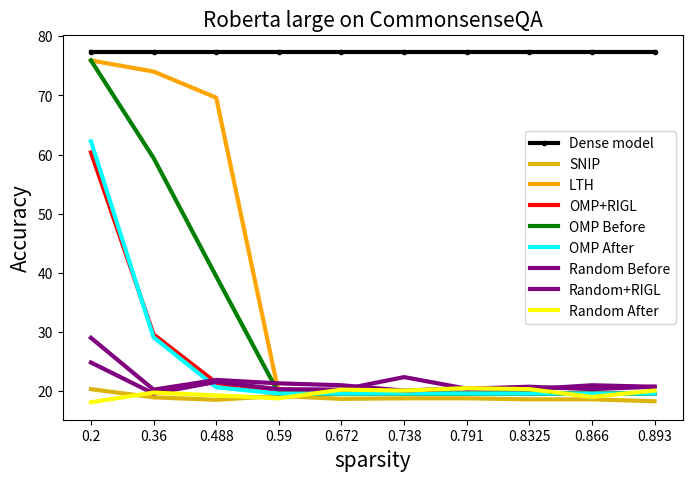

Write the Python code that produced this figure.
import matplotlib.pyplot as plt
import numpy as np
from matplotlib.pyplot import figure
fig = figure(num=None, figsize=(8, 5), dpi=150, facecolor='w', edgecolor='k')
fontsize = 15
markersize = 3

dense = [77.31]

robert_lth = [75.92, 74.04, 69.62, 19.57, 19.57, 19.57, 19.57, 19.57, 19.57, 19.57]
x_lth = [0.2, 0.36, 0.488, 0.590, 0.672, 0.738, 0.791, 0.8325, 0.866, 0.893]

robert_snip = [20.31, 18.92, 18.51, 19.16, 18.67, 18.76, 18.76, 18.59, 18.59, 18.26]
robert_gm_before = [75.92, 59.41, 39.39, 19.57, 19.57, 19.57, 19.57, 19.57, 19.57, 19.57]
robert_gm_after = [62.24, 29.07, 20.63, 19.57, 19.57, 19.57, 19.57, 19.57, 19.57, 19.57]
robert_gm_rigl = [60.36, 29.57, 21.38, 19.57, 19.57, 19.57, 19.57, 19.57, 19.57, 19.57]
robert_random_before = [28.99, 20.23, 21.87, 21.29, 20.97, 20.07, 20.48, 20.31, 20.97, 20.72]
robert_random_rigl = [24.82, 19.57, 21.54, 20.31, 20.23, 22.35, 20.39, 20.72, 20.31, 20.72]
robert_random_after  =  [18.10, 19.73, 19.25, 18.76, 20.23, 20.07, 20.48, 20.31, 19.00, 20.07]
# 0.02 0.05 0.1 ... 0.9 0.95
x_axis = range(10)


# prune
roberta_large = fig.add_subplot(1,1,1)
roberta_large.plot(x_axis, dense*10,  '-o',   label='Dense model',color='black',linewidth=3, markersize=markersize, )
roberta_large.plot(x_axis, robert_snip,  '-',   label='SNIP',color='#dbb40c',linewidth=3, markersize=markersize, )
roberta_large.plot(x_axis, robert_lth,  '-',   label='LTH',color='orange',linewidth=3, markersize=markersize, )
roberta_large.plot(x_axis, robert_gm_rigl,  '-',   label='OMP+RIGL',color='red',linewidth=3, markersize=markersize, )
roberta_large.plot(x_axis, robert_gm_before,  '-',   label='OMP Before',color='green',linewidth=3, markersize=markersize, )
roberta_large.plot(x_axis, robert_gm_after,  '-',   label='OMP After',color='cyan',linewidth=3, markersize=markersize, )
roberta_large.plot(x_axis, robert_random_before,  '-',   label='Random Before',color='purple',linewidth=3, markersize=markersize, )
roberta_large.plot(x_axis, robert_random_rigl,  '-',   label='Random+RIGL',color='purple',linewidth=3, markersize=markersize, )
roberta_large.plot(x_axis, robert_random_after,  '-',   label='Random After',color='yellow',linewidth=3, markersize=markersize, )
# vgg_all.plot(x_axis, [50]*11,  '-o',   label='random guess',color='gray',linewidth=3, markersize=markersize, )
roberta_large.set_title('Roberta large on CommonsenseQA',fontsize=fontsize)
roberta_large.set_xticks(range(10))
roberta_large.set_xticklabels(np.array( [0.2, 0.36, 0.488, 0.590, 0.672, 0.738, 0.791, 0.8325, 0.866, 0.893]), fontsize=10 )

roberta_large.set_ylabel('Accuracy', fontsize=fontsize)
roberta_large.set_xlabel('sparsity',fontsize=fontsize)
plt.legend()
plt.savefig('Roberta_CommonsenseQA.png')
plt.show()